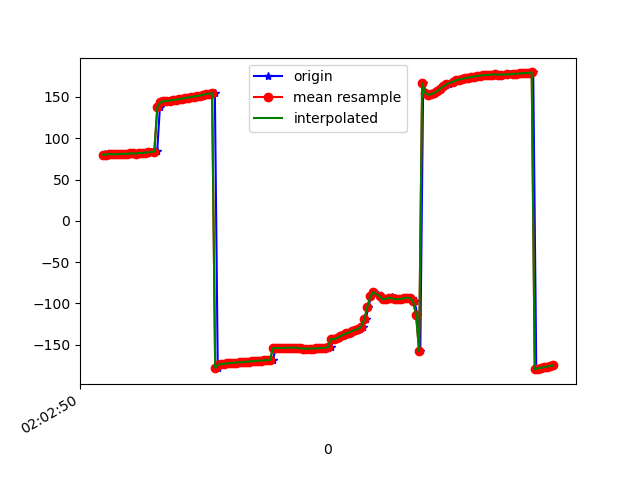

The file beside this chart, header and first rows:
1617847370344, 543013901451988, 79.81524, 27.035086, -12.502342
1617847370357, 543013920682758, 80.67, 28.03, -13.22
1617847370375, 543013939913528, 80.24, 27.71, -13.65
1617847370393, 543013959144298, 80.82, 28.39, -14.18
1617847370412, 543013978375068, 80.65, 27.9, -14.77
1617847370431, 543013997605838, 80.52, 27.74, -14.84
1617847370449, 543014016836608, 80.95, 27.64, -15.83
1617847370468, 543014036067378, 80.87, 27.59, -15.61
1617847370488, 543014055298148, 81.28, 27.63, -17.13
1617847370508, 543014074528918, 81.02, 27.27, -17.04
1617847370525, 543014093759688, 81.83, 28.09, -17.38
1617847370546, 543014112990458, 81.61, 27.75, -17.84
1617847370563, 543014132221228, 81.47, 27.83, -17.6
1617847370582, 543014151451998, 82.29, 28.41, -18.9
1617847370601, 543014170682768, 82.2, 28.06, -19.14
1617847370623, 543014189913538, 82.55, 28.28, -19.06
1617847370639, 543014209144308, 82.97, 28.1, -20.16
1617847370659, 543014228375078, 82.86, 27.69, -20.16
1617847370680, 543014247605848, 83.75, 28.45, -20.17
1617847370699, 543014266836618, 84.19, 28.46, -21.01
1617847370717, 543014286067388, 137.7, 26.09, -17.33
1617847370735, 543014305298158, 143.6, 28.21, -21.14
1617847370754, 543014324528928, 144.8, 28.43, -21.93
1617847370773, 543014343759698, 145.2, 28.43, -22.26
1617847370793, 543014362990468, 145.7, 28.37, -22.59
1617847370811, 543014382221238, 146.2, 28.27, -22.97
1617847370830, 543014401452008, 146.8, 28.2, -23.44
1617847370852, 543014420682778, 147.4, 28.14, -23.97
1617847370868, 543014439913548, 148, 28.02, -24.52
1617847370887, 543014459144318, 148.7, 27.87, -25.06
1617847370907, 543014478375088, 149.3, 27.75, -25.6
1617847370929, 543014497605858, 149.9, 27.69, -26.12
1617847370945, 543014516836628, 150.5, 27.72, -26.62
1617847370963, 543014536067398, 151.1, 27.85, -27.09
1617847370982, 543014555298168, 151.7, 28.11, -27.51
1617847371000, 543014574528938, 152.3, 28.5, -27.86
1617847371019, 543014593759708, 152.9, 28.96, -28.12
1617847371039, 543014612990478, 153.6, 29.43, -28.3
1617847371058, 543014632221248, 154.2, 29.71, -28.28
1617847371078, 543014651452018, 154.5, 29.55, -28.01
1617847371097, 543014670682788, -177.9, 27.81, -25.11
1617847371116, 543014689913558, -174.2, 28.81, -27.44
1617847371135, 543014709144328, -173.7, 28.91, -27.37
1617847371154, 543014728375098, -173.1, 29.34, -27.42
1617847371172, 543014747605868, -172.5, 29.85, -27.47
1617847371192, 543014766836638, -172.1, 30.16, -27.42
1617847371210, 543014786067408, -171.9, 30.28, -27.28
1617847371231, 543014805298178, -171.7, 30.38, -27.15
1617847371250, 543014824528948, -171.4, 30.59, -27.11
1617847371268, 543014843759718, -171, 30.84, -27.13
1617847371287, 543014862990488, -170.7, 31.05, -27.17
1617847371304, 543014882221258, -170.4, 31.15, -27.18
1617847371327, 543014901452028, -170.1, 31.26, -27.26
1617847371344, 543014920682798, -169.7, 31.41, -27.42
1617847371363, 543014939913568, -169.4, 31.44, -27.52
1617847371382, 543014959144338, -169.2, 31.4, -27.6
1617847371408, 543014978375108, -169, 31.47, -27.76
1617847371419, 543014997605878, -168.8, 31.6, -27.97
1617847371439, 543015016836648, -168.7, 31.69, -28.16
1617847371459, 543015036067418, -168.6, 31.72, -28.36
1617847371478, 543015055298188, -154.2, 30.05, -28.03
... 95 more rows
